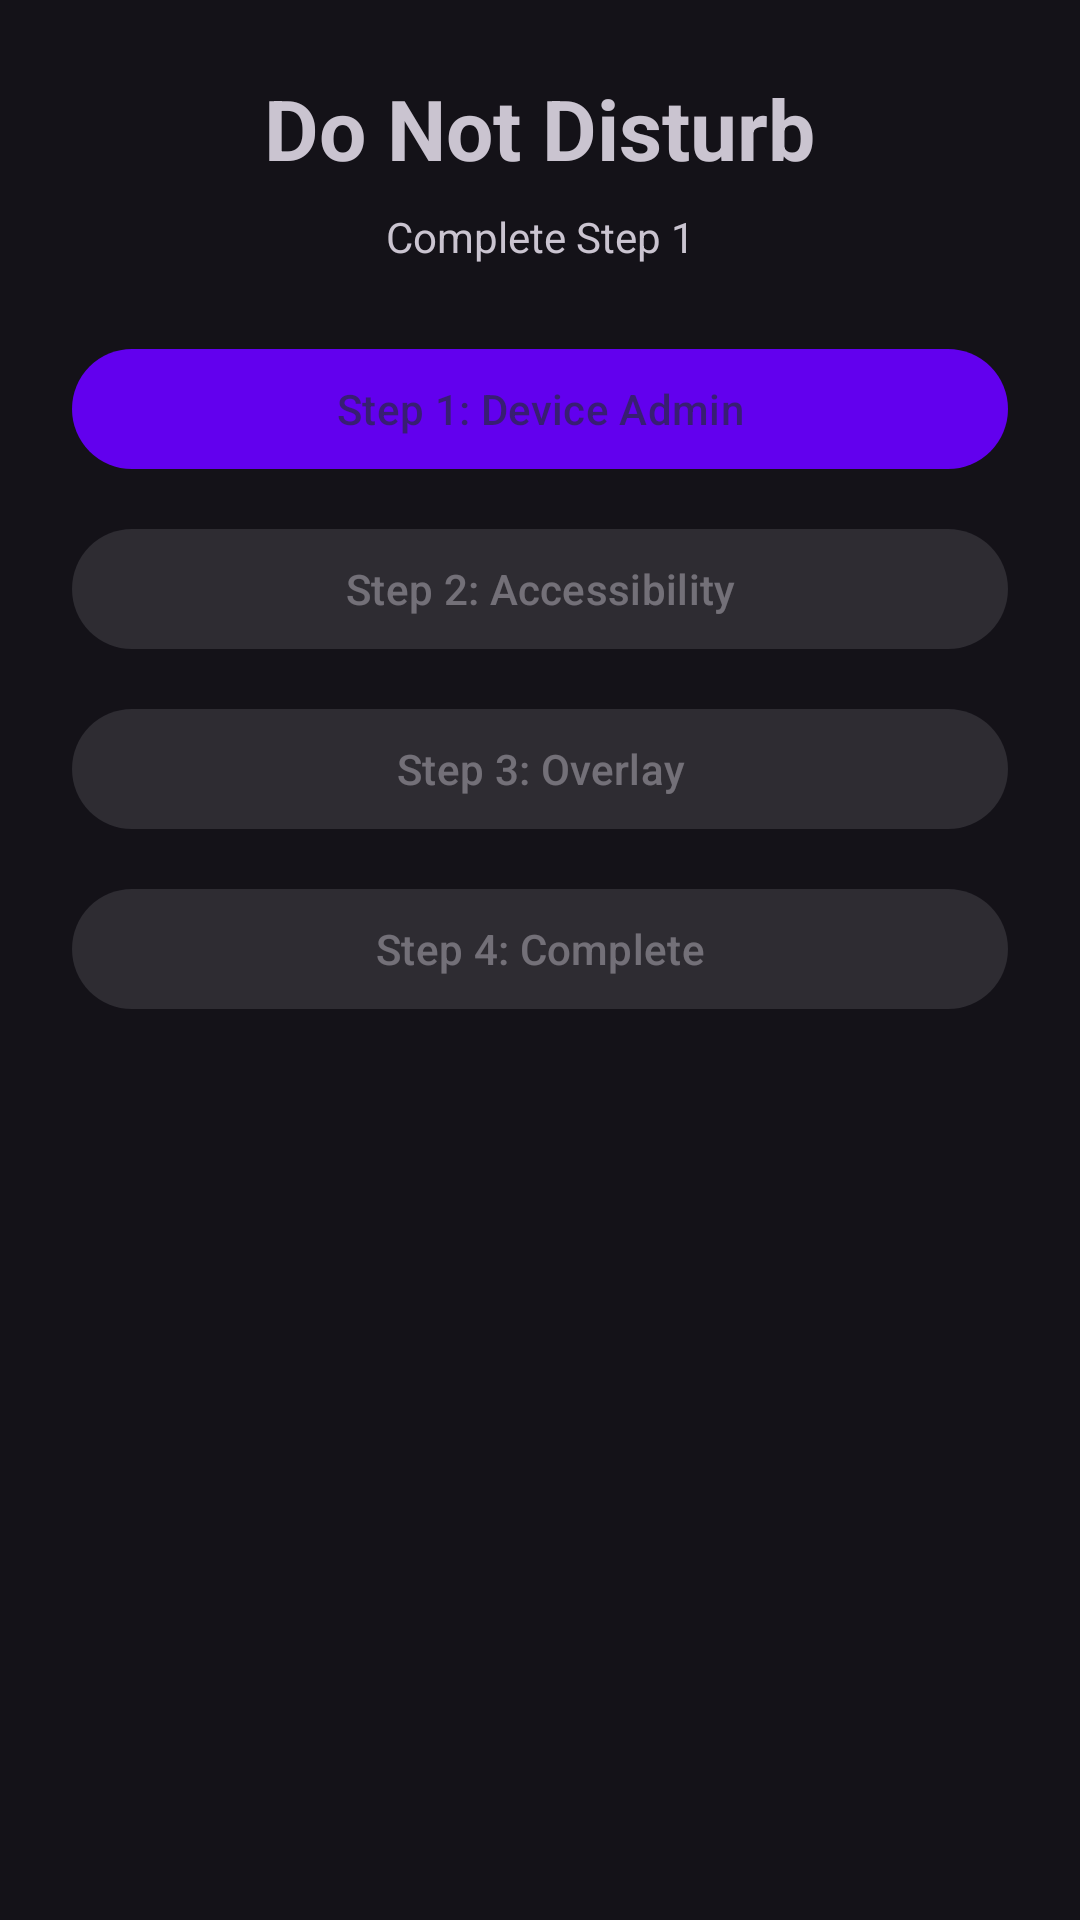

Reconstruct the res/layout file that produces this screen, plus the resources it refers to.
<!-- AndroidManifest.xml: application theme Theme.DoNotDisturb -->
<!-- res/layout/activity_main.xml -->
<?xml version="1.0" encoding="utf-8"?>
<LinearLayout xmlns:android="http://schemas.android.com/apk/res/android"
    android:layout_width="match_parent"
    android:layout_height="match_parent"
    android:orientation="vertical"
    android:padding="24dp"
    android:gravity="center_horizontal">

    <TextView
        android:layout_width="wrap_content"
        android:layout_height="wrap_content"
        android:text="Do Not Disturb"
        android:textSize="28sp"
        android:textStyle="bold"
        android:layout_marginBottom="8dp" />

    <TextView
        android:id="@+id/tvStatus"
        android:layout_width="match_parent"
        android:layout_height="wrap_content"
        android:text="Complete Step 1"
        android:textSize="14sp"
        android:gravity="center"
        android:layout_marginBottom="24dp" />

    <Button
        android:id="@+id/btnStep1"
        android:layout_width="match_parent"
        android:layout_height="wrap_content"
        android:text="Step 1: Device Admin"
        android:layout_marginBottom="12dp" />

    <Button
        android:id="@+id/btnStep2"
        android:layout_width="match_parent"
        android:layout_height="wrap_content"
        android:text="Step 2: Accessibility"
        android:enabled="false"
        android:layout_marginBottom="12dp" />

    <Button
        android:id="@+id/btnStep3"
        android:layout_width="match_parent"
        android:layout_height="wrap_content"
        android:text="Step 3: Overlay"
        android:enabled="false"
        android:layout_marginBottom="12dp" />

    <Button
        android:id="@+id/btnStep4"
        android:layout_width="match_parent"
        android:layout_height="wrap_content"
        android:text="Step 4: Complete"
        android:enabled="false" />

</LinearLayout>
<!-- resources referenced by this layout -->
<resources>
  <style name="Theme.DoNotDisturb" parent="Theme.Material3.Dark.NoActionBar">
          <item name="colorPrimary">@color/purple_500</item>
      </style>
  <!-- not gathered from this repository: default colours our renderer supplied (Android Studio template values) -->
  <color name="purple_500">#FF6200EE</color>
</resources>
